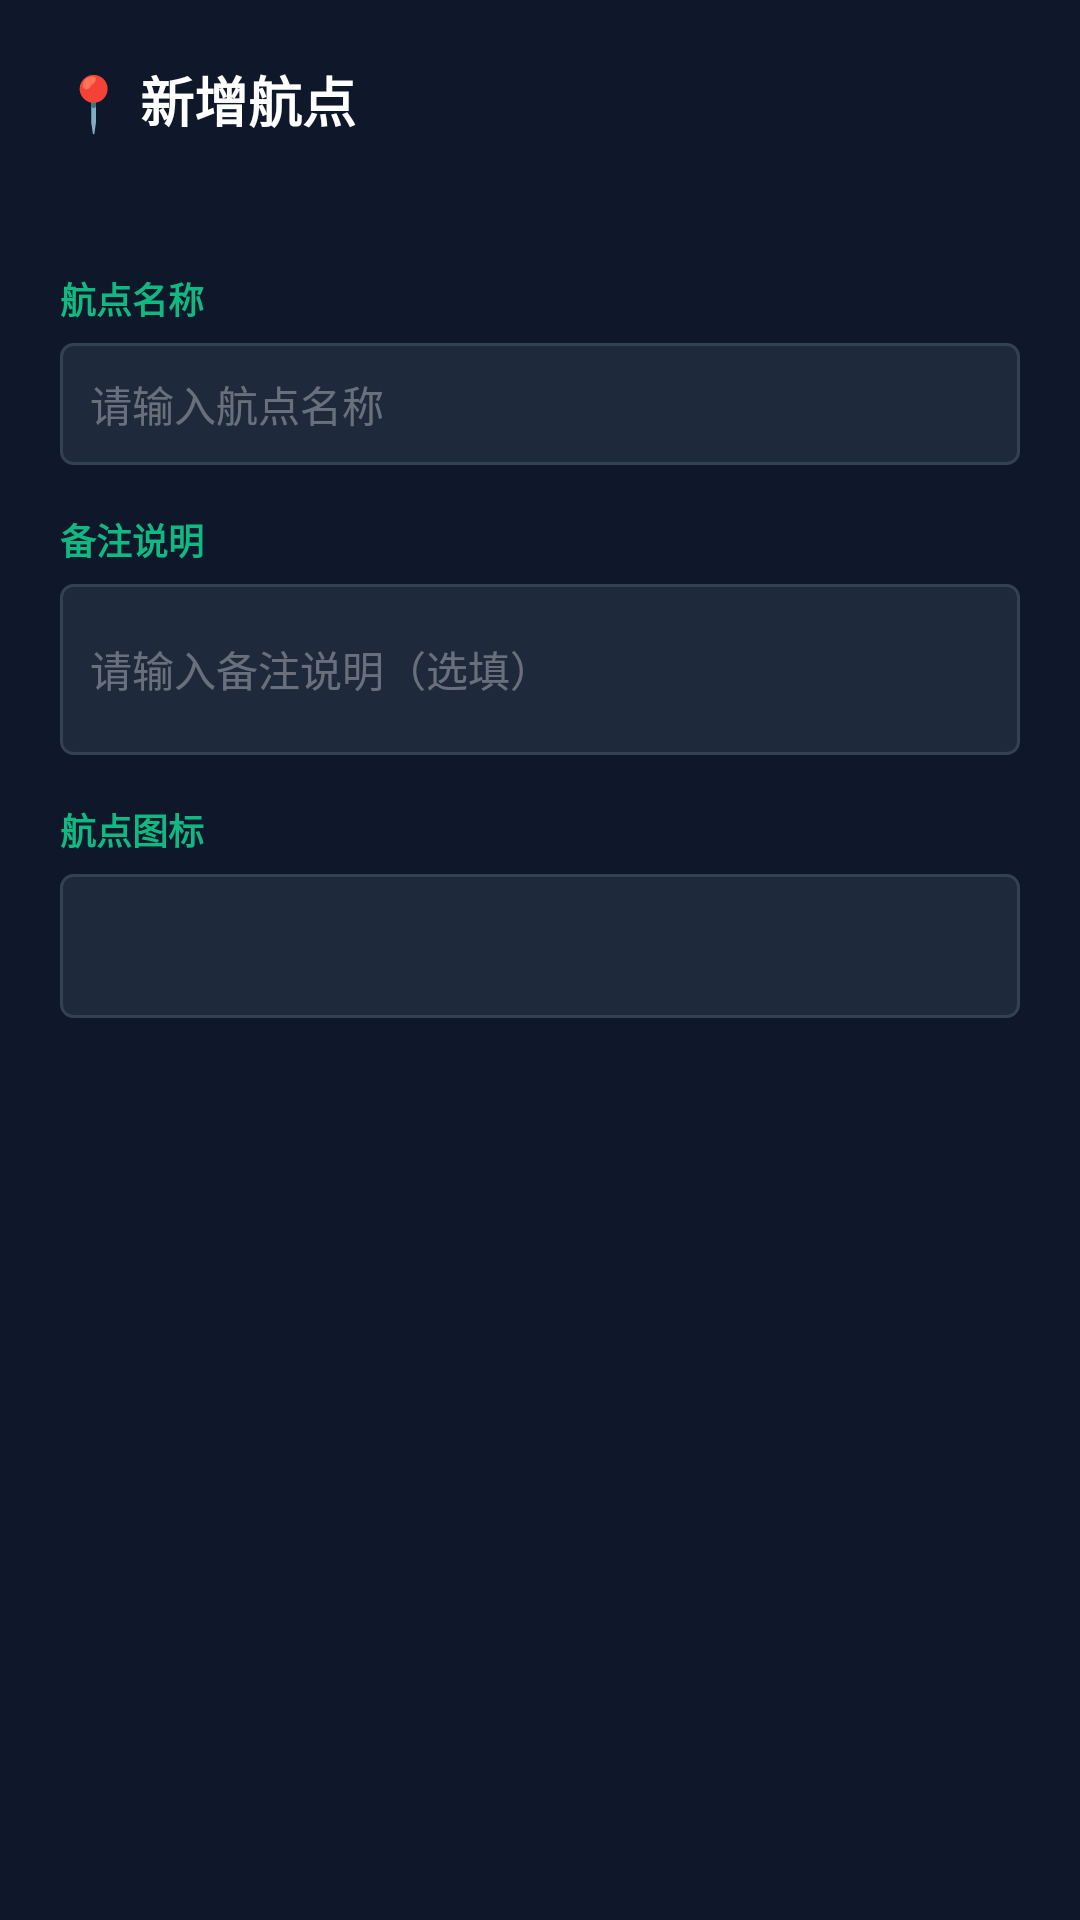

Here is an Android app screen rendered from its layout file. Give the layout XML and the strings, colors and styles it references.
<!-- AndroidManifest.xml: application theme Theme.CyberTrail -->
<!-- res/layout/dialog_create_waypoint.xml -->
<?xml version="1.0" encoding="utf-8"?>
<LinearLayout xmlns:android="http://schemas.android.com/apk/res/android"
    android:layout_width="match_parent"
    android:layout_height="wrap_content"
    android:orientation="vertical"
    android:background="@color/cyber_slate"
    android:padding="20dp">

    <TextView
        android:layout_width="match_parent"
        android:layout_height="wrap_content"
        android:text="📍 新增航点"
        android:textColor="@color/white"
        android:textSize="18sp"
        android:textStyle="bold"
        android:layout_marginBottom="16dp" />

    
    <TextView
        android:id="@+id/tv_waypoint_coords"
        android:layout_width="match_parent"
        android:layout_height="wrap_content"
        android:textColor="@color/cyber_light_gray"
        android:textSize="12sp"
        android:fontFamily="monospace"
        android:layout_marginBottom="12dp" />

    
    <TextView
        android:layout_width="match_parent"
        android:layout_height="wrap_content"
        android:text="航点名称"
        android:textColor="@color/cyber_green"
        android:textSize="12sp"
        android:textStyle="bold"
        android:layout_marginBottom="6dp" />

    <EditText
        android:id="@+id/et_waypoint_name"
        android:layout_width="match_parent"
        android:layout_height="wrap_content"
        android:background="@drawable/cyber_edittext_bg"
        android:textColor="@color/white"
        android:textSize="14sp"
        android:padding="10dp"
        android:hint="请输入航点名称"
        android:textColorHint="#55FFFFFF"
        android:layout_marginBottom="16dp"
        android:singleLine="true" />

    
    <TextView
        android:layout_width="match_parent"
        android:layout_height="wrap_content"
        android:text="备注说明"
        android:textColor="@color/cyber_green"
        android:textSize="12sp"
        android:textStyle="bold"
        android:layout_marginBottom="6dp" />

    <EditText
        android:id="@+id/et_waypoint_desc"
        android:layout_width="match_parent"
        android:layout_height="wrap_content"
        android:background="@drawable/cyber_edittext_bg"
        android:textColor="@color/white"
        android:textSize="14sp"
        android:padding="10dp"
        android:hint="请输入备注说明（选填）"
        android:textColorHint="#55FFFFFF"
        android:layout_marginBottom="16dp"
        android:minLines="2" />

    
    <TextView
        android:layout_width="match_parent"
        android:layout_height="wrap_content"
        android:text="航点图标"
        android:textColor="@color/cyber_green"
        android:textSize="12sp"
        android:textStyle="bold"
        android:layout_marginBottom="6dp" />

    
    <Spinner
        android:id="@+id/sp_waypoint_icon"
        android:layout_width="match_parent"
        android:layout_height="48dp"
        android:background="@drawable/cyber_edittext_bg"
        android:textColor="@color/white"
        android:popupBackground="@color/cyber_dark_gray"
        android:layout_marginBottom="8dp" />

</LinearLayout>
<!-- resources referenced by this layout -->
<resources>
  <color name="cyber_dark_gray">#FF1E293B</color>
  <color name="cyber_green">#FF10B981</color>
  <color name="cyber_light_gray">#FF94A3B8</color>
  <color name="cyber_slate">#FF0F172A</color>
  <color name="white">#FFFFFFFF</color>
  <!-- drawable cyber_edittext_bg (drawable) -->
  <?xml version="1.0" encoding="utf-8"?>
  <shape xmlns:android="http://schemas.android.com/apk/res/android"
      android:shape="rectangle">
      <solid android:color="#1E293B" />
      <stroke
          android:width="1dp"
          android:color="#334155" />
      <corners android:radius="4dp" />
  </shape>
  <style name="Theme.CyberTrail" parent="Theme.MaterialComponents.DayNight.NoActionBar">
          
          <item name="colorPrimary">@color/cyber_green</item>
          <item name="colorPrimaryVariant">@color/cyber_slate</item>
          <item name="colorOnPrimary">@color/white</item>
          
          <item name="android:statusBarColor">@color/cyber_slate</item>
      </style>
</resources>
